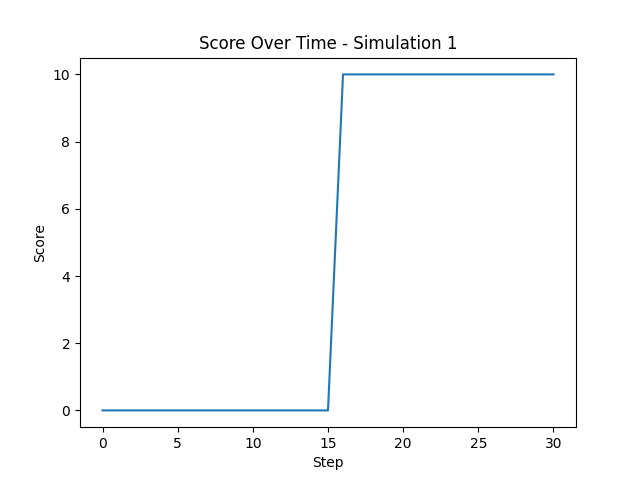

Source data for this figure (header and first rows):
Step, Score
0, 0
1, 0
2, 0
3, 0
4, 0
5, 0
6, 0
7, 0
8, 0
9, 0
10, 0
11, 0
12, 0
13, 0
14, 0
15, 0
16, 10
17, 10
18, 10
19, 10
20, 10
21, 10
22, 10
23, 10
24, 10
25, 10
26, 10
27, 10
28, 10
29, 10
30, 10
